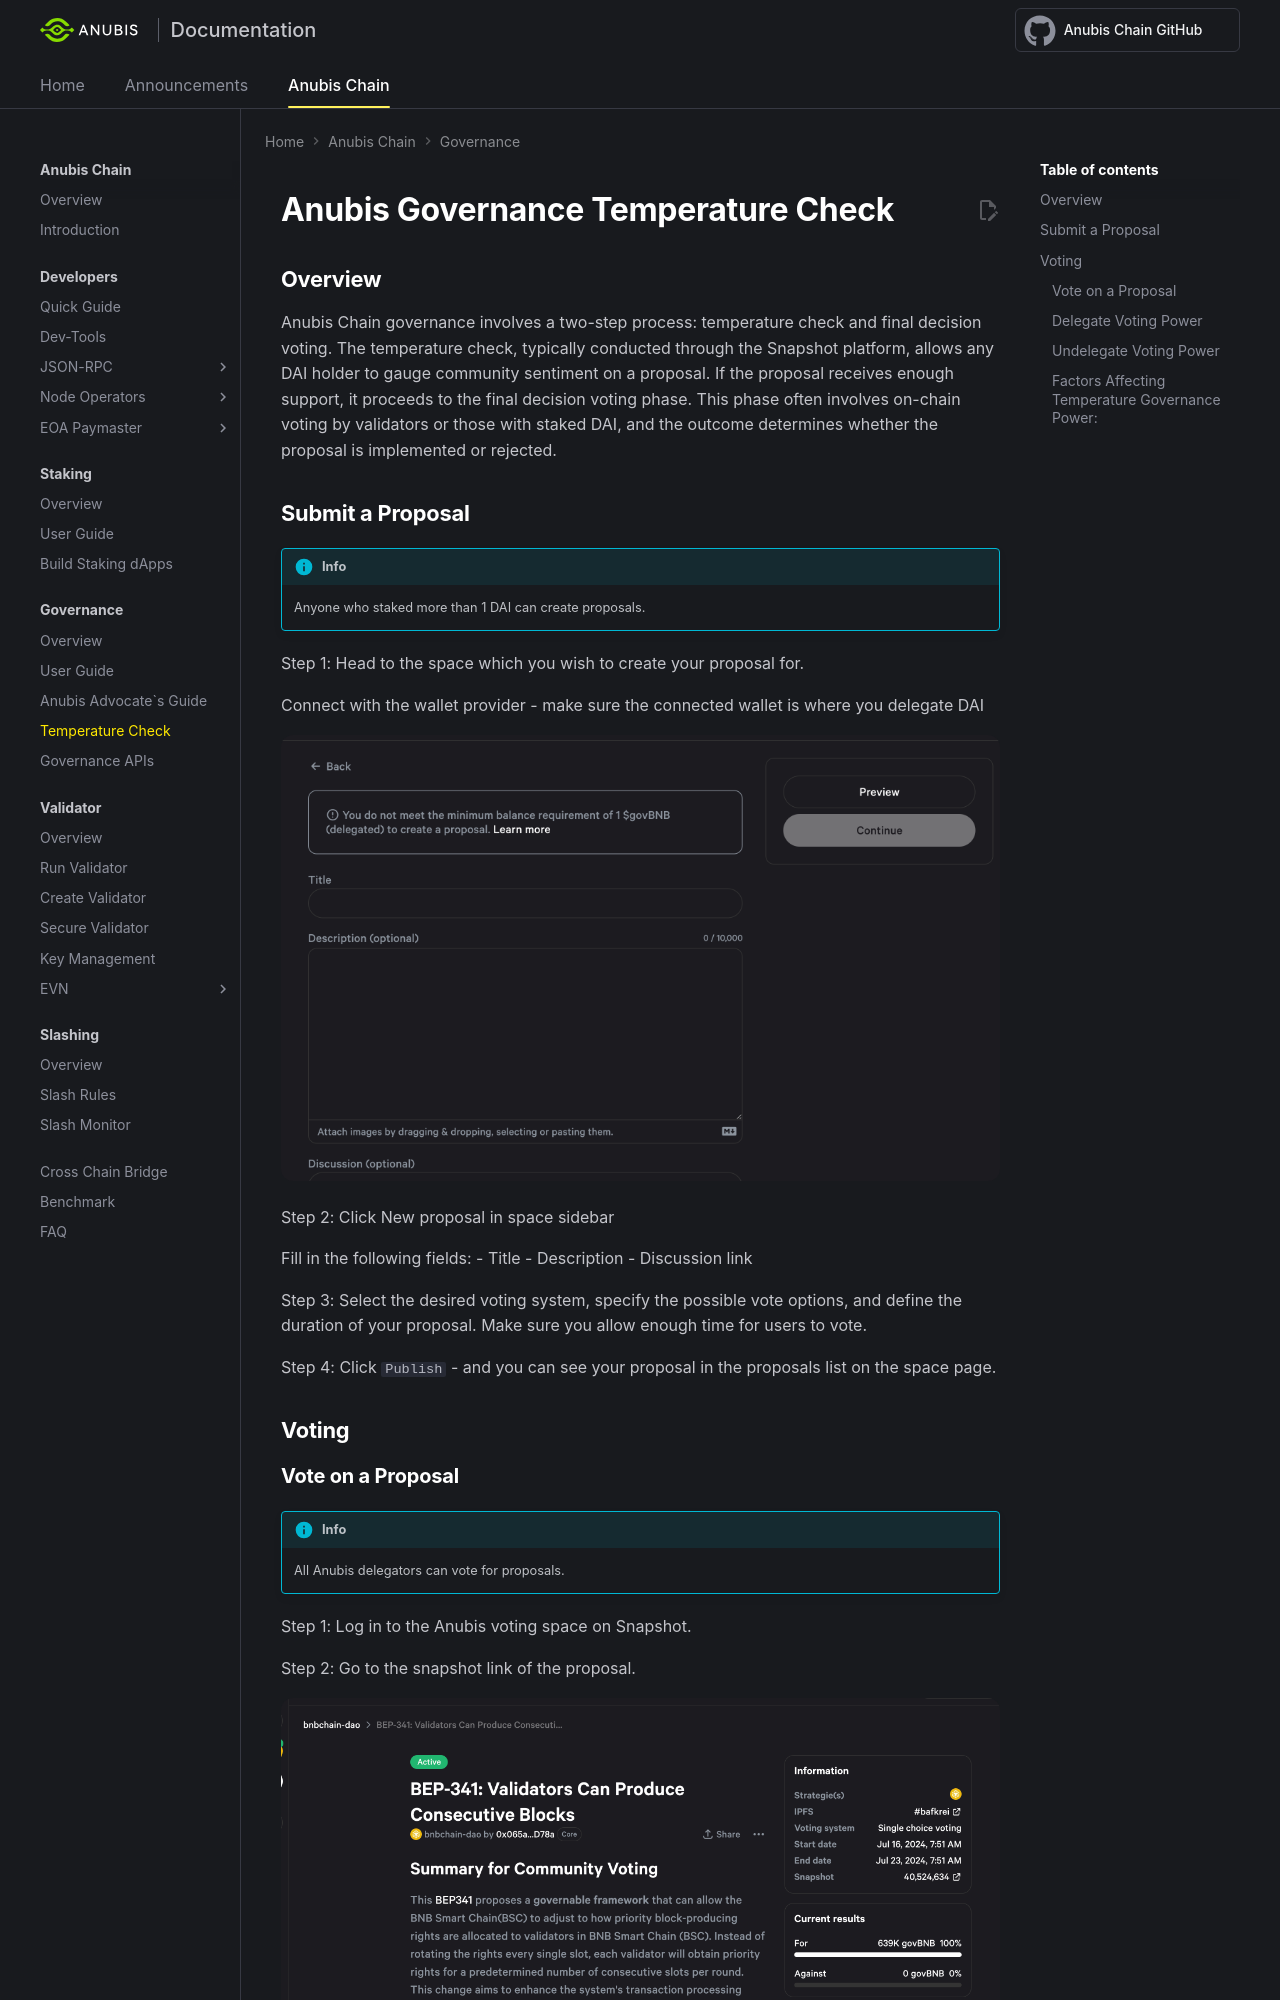

repository: anubis-chain/docs · page: anubis-chain/governance/temp-check/index.html · generator: mkdocs

---
title:  Temperature Check - Anubis Governance
---
# Anubis Governance Temperature Check


## Overview

Anubis Chain governance involves a two-step process: temperature check and final decision voting. The temperature check, typically conducted through the Snapshot platform, allows any DAI holder to gauge community sentiment on a proposal. If the proposal receives enough support, it proceeds to the final decision voting phase. This phase often involves on-chain voting by validators or those with staked DAI, and the outcome determines whether the proposal is implemented or rejected.

## Submit a Proposal

!!! info
	Anyone who staked more than 1 DAI can create proposals.


Step 1: Head to the space which you wish to create your proposal for.

Connect with the wallet provider - make sure the connected wallet is where you delegate DAI

![create-proposal](../img/submit-proposal.png)

Step 2: Click New proposal in space sidebar

Fill in the following fields:
- Title
- Description
- Discussion link

Step 3: Select the desired voting system, specify the possible vote options, and define the duration of your proposal. Make sure you allow enough time for users to vote.

Step 4: Click `Publish` - and you can see your proposal in the proposals list on the space page.


## Voting
